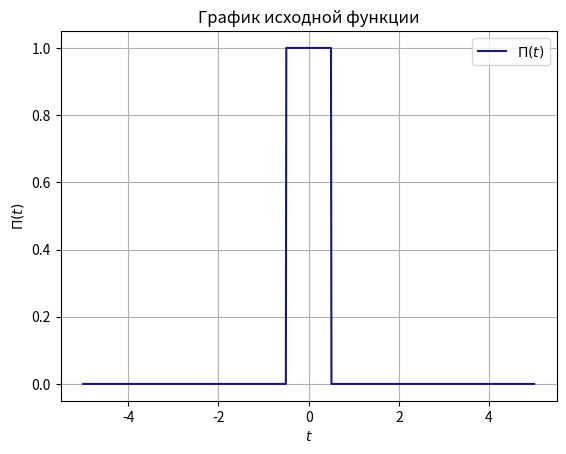

This chart was generated by the following Python code:
import numpy as np
import matplotlib.pyplot as plt


#  start function
_f = lambda t: 1 if abs(t) <= 0.5 else 0

_f_image = lambda v: np.sinc(np.pi * v)

_vf = np.vectorize(_f)


def _draw_graph(f, t, title):

    #plt.plot(t, f(t), label=r'$\hat{\Pi}(\nu)$', color='midnightblue')
    plt.plot(t, f(t), label=r'$\Pi(t)$', color='midnightblue')
    plt.xlabel(r'$t$')
    #plt.ylabel(r'$\hat{\Pi}(\nu)$')
    plt.ylabel(r'$\Pi(t)$')
    plt.grid()
    plt.legend()
    plt.title(title)
    plt.show()


time = np.linspace(-5, 5, 1000)
_draw_graph(_vf, time, 'График исходной функции')
#_draw_graph(_f_image, time, 'График Фурье-образа')

